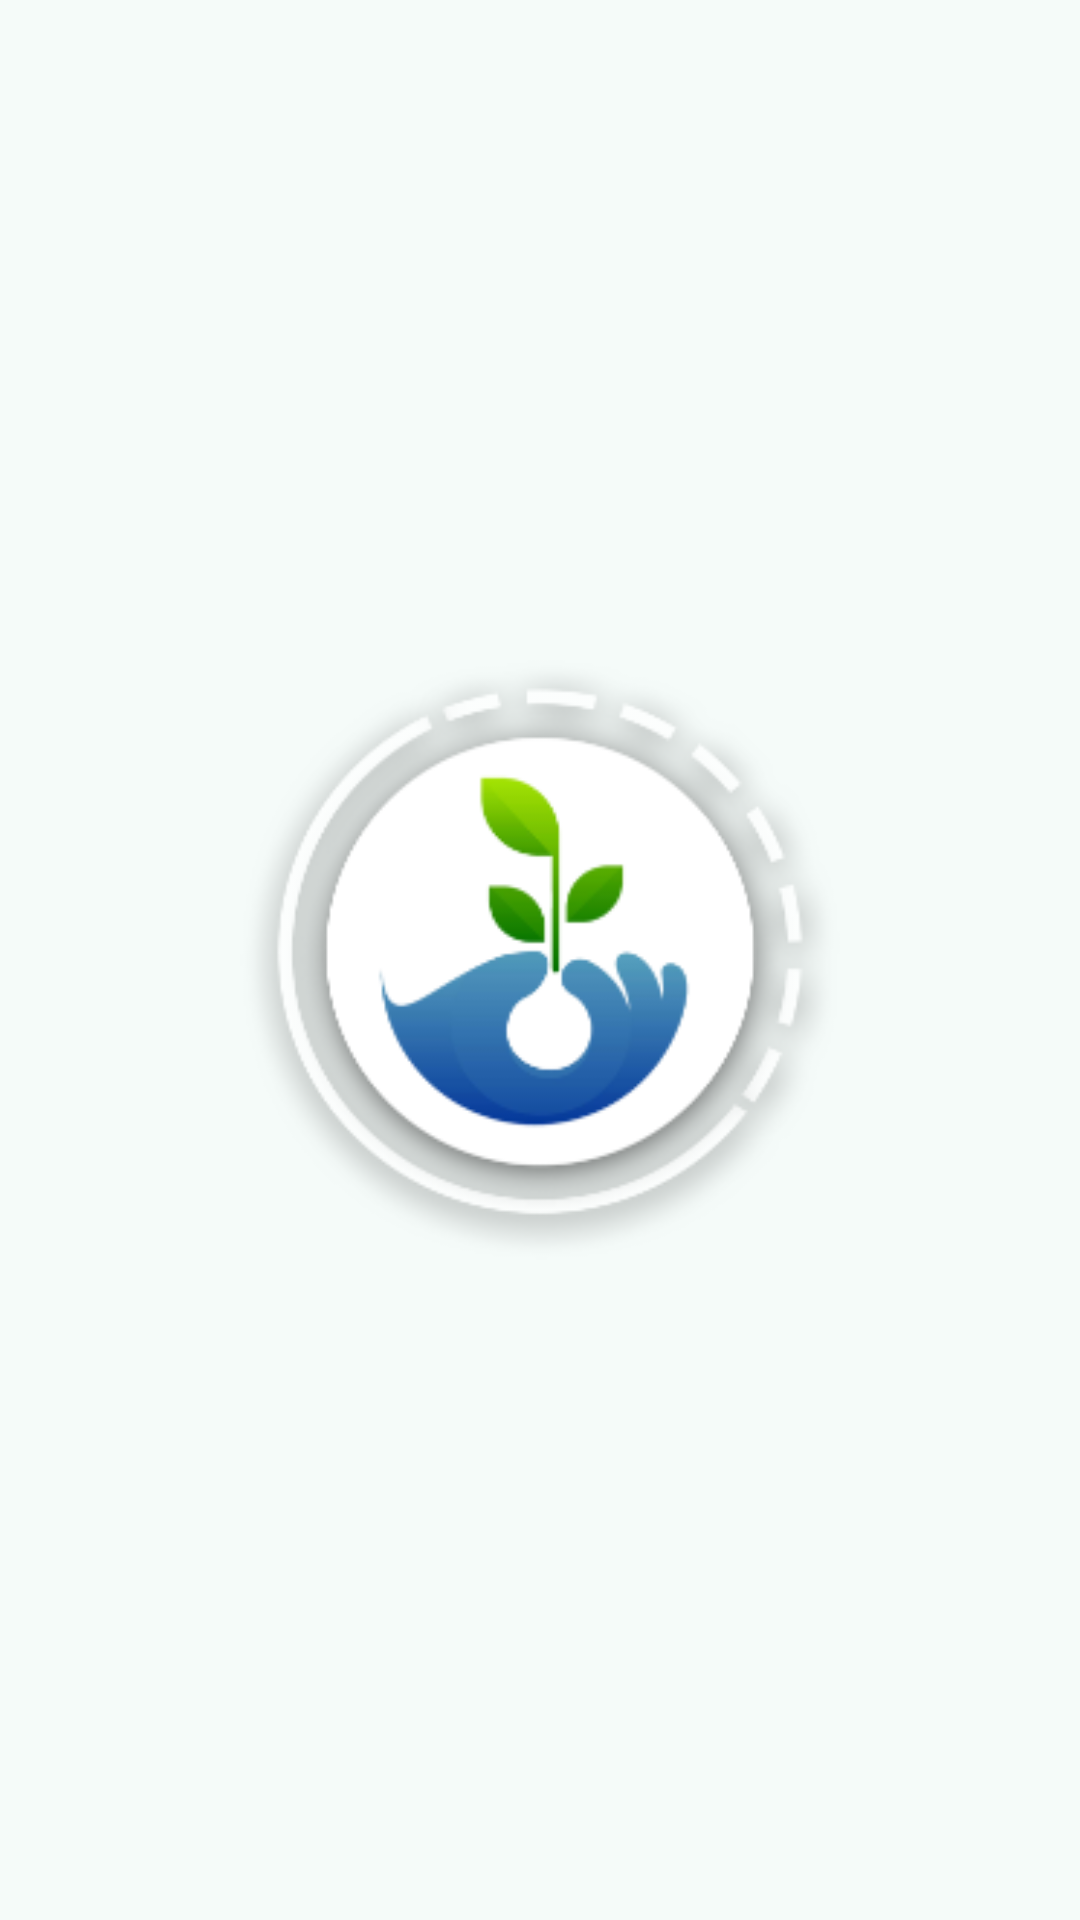

Produce the Android XML layout that renders to this screen, including the resource entries it uses.
<!-- AndroidManifest.xml: application theme Theme.MyPlant -->
<!-- res/layout/activity_main.xml -->
<?xml version="1.0" encoding="utf-8"?>
<androidx.constraintlayout.widget.ConstraintLayout xmlns:android="http://schemas.android.com/apk/res/android"
    xmlns:app="http://schemas.android.com/apk/res-auto"
    xmlns:tools="http://schemas.android.com/tools"
    android:layout_width="match_parent"
    android:layout_height="match_parent"
    android:background="@color/purple_500"
    tools:context=".activities.MainActivity">

    <ImageView
        android:layout_width="200dp"
        android:layout_height="200dp"
        android:background="@mipmap/logo"
        app:layout_constraintBottom_toBottomOf="parent"
        app:layout_constraintEnd_toEndOf="parent"
        app:layout_constraintStart_toStartOf="parent"
        app:layout_constraintTop_toTopOf="parent" />



</androidx.constraintlayout.widget.ConstraintLayout>
<!-- resources referenced by this layout -->
<resources>
  <color name="purple_500">#f5fbf9</color>
  <!-- mipmap logo: png bitmap (mipmap-xxhdpi, 29993 bytes) -->
  <style name="Theme.MyPlant" parent="Theme.MaterialComponents.DayNight.DarkActionBar">
          
          <item name="colorPrimary">@color/top_bar_1</item>
          <item name="colorPrimaryVariant">@color/purple_700</item>
          <item name="colorOnPrimary">@color/white</item>
          
          <item name="colorSecondary">@color/teal_200</item>
          <item name="colorSecondaryVariant">@color/teal_700</item>
          <item name="colorOnSecondary">@color/black</item>
          
          <item name="android:statusBarColor" tools:targetApi="l">?attr/colorPrimaryVariant</item>
          
          <item name="android:timePickerDialogTheme">@style/AlertDialogTheme</item>
          <item name="android:datePickerDialogTheme">@style/AlertDialogTheme</item>
          <item name="android:alertDialogTheme">@style/AlertDialogTheme</item>
      </style>
  <color name="top_bar_1">#1566e0</color>
  <color name="purple_700">#d4ebe5</color>
  <color name="white">#FFFFFFFF</color>
  <color name="teal_200">#FF03DAC5</color>
  <color name="teal_700">#FF018786</color>
  <color name="black">#FF000000</color>
  <style name="AlertDialogTheme" parent="ThemeOverlay.MaterialComponents.Dialog.Alert">
              <item name="buttonBarNegativeButtonStyle">@style/NegativeButtonStyle</item>
              <item name="buttonBarPositiveButtonStyle">@style/PositiveButtonStyle</item>
          </style>
  <style name="NegativeButtonStyle" parent="Widget.MaterialComponents.Button.TextButton.Dialog">
              <item name="android:textColor">#f00</item>
          </style>
  <style name="PositiveButtonStyle" parent="Widget.MaterialComponents.Button.TextButton.Dialog">
              <item name="android:textColor">#00f</item>
          </style>
</resources>
